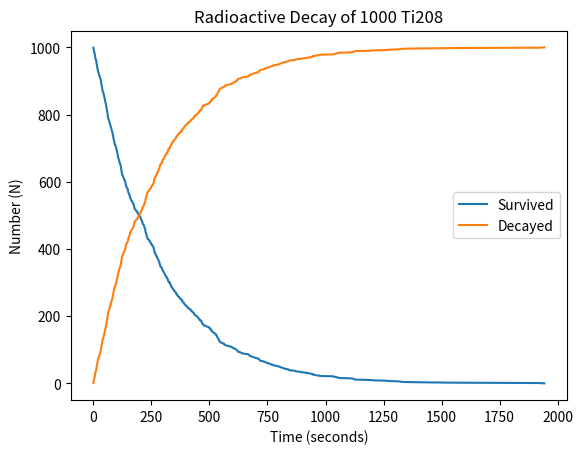

Write Python code to recreate this figure.
import numpy as np
import matplotlib.pyplot as plt
from random import random

NT1 = 1000
NPb = 0
tau = 3.053*60
h = 1
p = 1- 2**(-h/tau)
tmax = 1000
newprob = np.log(2)/tau

tpoints = np.arange(0.0, tmax, h)
T1points = []
Pbpoints = []

equation  = 2


N = 1000
tau = 3.053*60
mu = np.log(2)/tau

z = np.random.rand(N)

t_dec = -1/mu*np.log(1-z)
t_dec = np.sort(t_dec)
decayed = np.arange(1,N+1)

surived = -decayed + N

plt.plot(t_dec,surived, label="Survived")
plt.plot(t_dec,decayed, label = "Decayed")
plt.legend()
plt.xlabel("Time (seconds)")
plt.ylabel("Number (N)")
plt.title("Radioactive Decay of 1000 Ti208")
plt.show()
plt.savefig("problem4.png")